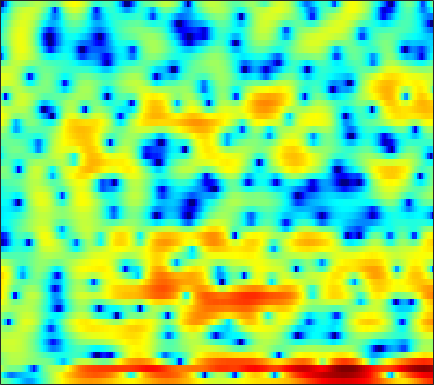

The data file committed next to this chart (first rows):
-0.22168, -0.7162, -1.4197, -2.1253, -2.6883, -3.4737, -4.3157, -5.0002, -5.9766, -7.0647, -8.1458, -8.8321, -9.4583, -9.6157, -9.3161, -8.4122, -7.1924, -6.1743, -4.7621, -3.4017, -2.0929, -1.1403, 0.065694, 1.1585
-2.877, -4.727, -7.362, -9.822, -11.06, -11.31, -10.61, -9.867, -9.056, -8.425, -7.969, -7.714, -7.38, -7.008, -6.656, -6.064, -5.335, -4.702, -3.756, -2.707, -1.628, -0.7984, 0.292, 1.353
2.338, 1.477, 0.5301, -0.1122, -0.3646, -0.477, -0.492, -0.5599, -0.8049, -1.328, -2.261, -3.25, -5.194, -8.066, -11.12, -15.27, -11.93, -8.314, -4.867, -2.509, -0.8183, 0.1337, 1.052, 1.641
-0.1667, 0.4997, 1.162, 1.632, 1.869, 2.07, 2.154, 2.15, 2.054, 1.883, 1.613, 1.353, 0.9844, 0.6165, 0.368, 0.08474, -0.09486, -0.1862, -0.2652, -0.3478, -0.4849, -0.6357, -0.9865, -1.563
0.5187, 0.9434, 1.426, 1.814, 2.035, 2.237, 2.34, 2.352, 2.291, 2.151, 1.929, 1.714, 1.373, 0.9878, 0.6705, 0.2117, -0.285, -0.6769, -1.218, -1.774, -2.324, -2.724, -3.233, -3.7
2.502, 2.671, 2.859, 3.002, 3.075, 3.116, 3.085, 3.008, 2.837, 2.58, 2.235, 1.919, 1.41, 0.8103, 0.2872, -0.5123, -1.442, -2.23, -3.408, -4.742, -6.239, -7.45, -9.102, -10.48
2.691, 2.874, 3.068, 3.2, 3.257, 3.282, 3.237, 3.153, 2.966, 2.697, 2.33, 1.984, 1.42, 0.7341, 0.1234, -0.8059, -1.882, -2.801, -4.197, -5.827, -7.737, -9.402, -11.9, -14.48
1.939, 2.115, 2.307, 2.463, 2.563, 2.668, 2.742, 2.767, 2.744, 2.626, 2.397, 2.15, 1.693, 1.087, 0.5376, -0.3154, -1.323, -2.171, -3.386, -4.652, -5.882, -6.715, -7.577, -8.043
1.03, 0.7489, 0.4341, 0.3295, 0.4612, 0.9064, 1.526, 2.015, 2.591, 3.012, 3.228, 3.25, 3.079, 2.68, 2.22, 1.366, 0.2491, -0.7737, -2.413, -4.441, -6.947, -9.237, -12.64, -14.4
-1.071, -3.198, -7.825, -17.71, -14.15, -6.093, -2.026, -0.05276, 1.784, 2.984, 3.722, 4.035, 4.161, 3.99, 3.666, 3.002, 2.084, 1.212, -0.19, -1.857, -3.76, -5.247, -6.947, -7.688
0.8631, 0.09357, -0.8562, -1.387, -1.365, -0.812, 0.08699, 0.8046, 1.658, 2.344, 2.817, 3.021, 3.092, 2.956, 2.722, 2.239, 1.566, 0.934, -0.04347, -1.143, -2.281, -3.146, -4.205, -5.089
3.063, 2.731, 2.287, 1.89, 1.669, 1.498, 1.458, 1.522, 1.683, 1.87, 2.056, 2.159, 2.193, 2.084, 1.901, 1.5, 0.8916, 0.3123, -0.6274, -1.751, -3.094, -4.259, -6.092, -8.321
4.731, 4.141, 3.197, 2.126, 1.299, 0.3043, -0.3653, -0.5239, -0.2938, 0.2812, 0.9179, 1.346, 1.788, 1.994, 1.988, 1.74, 1.272, 0.7852, -0.09189, -1.249, -2.602, -3.76, -5.442, -7.242
6.473, 5.493, 3.783, 1.427, -0.9784, -5.752, -15.91, -16.9, -6.953, -2.761, -0.34, 0.8434, 1.88, 2.451, 2.635, 2.581, 2.199, 1.693, 0.7561, -0.4789, -2.027, -3.378, -5.453, -7.675
6.517, 5.694, 4.364, 2.792, 1.512, -0.1176, -1.34, -1.754, -1.601, -1.011, -0.2732, 0.2464, 0.7747, 1.094, 1.188, 1.113, 0.7591, 0.2726, -0.6358, -1.866, -3.531, -5.074, -7.678, -11.1
6.485, 5.864, 4.876, 3.76, 2.869, 1.653, 0.4956, -0.2801, -1.101, -1.627, -1.804, -1.725, -1.395, -0.9959, -0.7522, -0.5895, -0.6646, -0.8746, -1.427, -2.301, -3.465, -4.47, -5.941, -7.406
7.149, 6.568, 5.61, 4.433, 3.379, 1.702, -0.3401, -2.194, -5.237, -8.589, -9.671, -7.993, -5.187, -2.991, -1.817, -0.7783, -0.2157, -0.0666, -0.2699, -0.845, -1.783, -2.784, -4.539, -6.892
5.814, 5.322, 4.518, 3.515, 2.622, 1.194, -0.5535, -2.118, -4.483, -6.642, -7.258, -6.307, -4.338, -2.531, -1.454, -0.384, 0.3166, 0.5873, 0.6656, 0.4393, -0.1101, -0.7335, -1.83, -3.22
2.212, 1.905, 1.443, 0.9157, 0.4841, -0.1382, -0.7909, -1.267, -1.824, -2.178, -2.259, -2.132, -1.745, -1.219, -0.7935, -0.239, 0.2168, 0.475, 0.7316, 0.8168, 0.7455, 0.6078, 0.335, 0.002546
-2.058, -2.142, -2.185, -2.166, -2.149, -2.129, -2.128, -2.131, -2.153, -2.162, -2.099, -1.983, -1.72, -1.323, -0.9399, -0.3754, 0.2096, 0.6402, 1.134, 1.51, 1.775, 1.89, 1.938, 1.897
-8.324, -7.987, -7.222, -6.267, -5.532, -4.646, -3.965, -3.656, -3.478, -3.573, -3.871, -4.107, -4.226, -3.786, -3.053, -1.736, -0.3301, 0.6362, 1.706, 2.529, 3.092, 3.353, 3.512, 3.474
-19.42, -19.35, -16.78, -12.47, -9.692, -6.971, -5.223, -4.46, -4.1, -4.588, -6.182, -8.497, -15.02, -19.31, -10.2, -4.362, -0.8874, 0.9195, 2.627, 3.769, 4.435, 4.665, 4.668, 4.355
-15.15, -15.45, -13.97, -10.83, -8.551, -6.054, -4.255, -3.293, -2.551, -2.304, -2.476, -2.746, -2.958, -2.476, -1.539, 0.1099, 1.761, 2.814, 3.89, 4.577, 4.842, 4.773, 4.296, 3.361
-7.388, -7.23, -6.688, -5.865, -5.103, -4.069, -3.086, -2.432, -1.67, -1.039, -0.4871, -0.1036, 0.4271, 1.024, 1.511, 2.195, 2.843, 3.258, 3.683, 3.863, 3.768, 3.485, 2.783, 1.648
-5.946, -5.735, -5.366, -4.912, -4.519, -3.951, -3.345, -2.883, -2.238, -1.59, -0.9321, -0.4365, 0.2194, 0.8587, 1.306, 1.855, 2.319, 2.589, 2.825, 2.887, 2.771, 2.548, 2.084, 1.432
-6.332, -6.035, -5.697, -5.404, -5.216, -4.947, -4.621, -4.306, -3.776, -3.089, -2.286, -1.63, -0.7384, 0.1112, 0.7005, 1.385, 1.934, 2.252, 2.524, 2.646, 2.607, 2.481, 2.202, 1.826
-6.53, -6.192, -5.988, -6.063, -6.286, -6.77, -7.331, -7.595, -7.389, -6.343, -4.729, -3.421, -1.77, -0.3311, 0.5875, 1.584, 2.334, 2.744, 3.101, 3.249, 3.196, 3.043, 2.696, 2.222
-5.532, -5.205, -5.141, -5.573, -6.277, -7.962, -11.07, -15.49, -35.36, -13.7, -7.496, -4.581, -1.789, 0.2507, 1.422, 2.621, 3.472, 3.901, 4.239, 4.303, 4.117, 3.808, 3.17, 2.26
-4.719, -4.271, -3.963, -4.007, -4.254, -4.83, -5.543, -5.965, -5.879, -4.836, -3.148, -1.796, -0.1229, 1.291, 2.161, 3.079, 3.719, 4.024, 4.201, 4.124, 3.801, 3.379, 2.573, 1.429
-4.522, -3.913, -3.346, -2.986, -2.832, -2.695, -2.548, -2.383, -2.02, -1.469, -0.7483, -0.1445, 0.6738, 1.439, 1.931, 2.447, 2.769, 2.887, 2.849, 2.615, 2.188, 1.768, 1.086, 0.3062
-3.029, -2.571, -2.151, -1.903, -1.793, -1.706, -1.618, -1.492, -1.231, -0.8005, -0.2432, 0.2369, 0.8945, 1.497, 1.873, 2.216, 2.353, 2.294, 2.01, 1.474, 0.7214, 0.06558, -0.8235, -1.529
-0.4824, -0.3908, -0.4205, -0.6717, -0.9883, -1.572, -2.241, -2.653, -2.797, -2.301, -1.27, -0.3555, 0.8276, 1.802, 2.363, 2.843, 2.995, 2.866, 2.357, 1.393, -0.1088, -1.705, -4.59, -8.124
0.1692, 0.1446, -0.08822, -0.6818, -1.458, -3.131, -5.923, -9.357, -16.84, -11.74, -5.674, -2.89, -0.3738, 1.299, 2.149, 2.867, 3.177, 3.166, 2.811, 2.062, 0.8335, -0.4403, -2.627, -4.882
-2.867, -2.268, -1.816, -1.77, -2.066, -2.862, -4.06, -5.043, -5.792, -5.219, -3.687, -2.445, -1.039, 0.02974, 0.5947, 1.112, 1.395, 1.51, 1.529, 1.447, 1.269, 1.109, 0.9134, 0.8549
-5.724, -4.095, -2.667, -1.845, -1.5, -1.315, -1.317, -1.383, -1.428, -1.391, -1.26, -1.162, -1.095, -1.167, -1.297, -1.548, -1.754, -1.797, -1.554, -1.022, -0.2814, 0.302, 1.06, 1.742
-3.612, -2.734, -1.783, -1.119, -0.775, -0.5051, -0.3984, -0.3903, -0.4873, -0.6786, -1.006, -1.367, -2.058, -3.118, -4.224, -6.271, -8.958, -10.79, -10.15, -6.96, -3.962, -2.177, -0.2769, 1.173
-1.659, -1.356, -1.065, -0.8969, -0.8685, -0.9149, -1.033, -1.141, -1.322, -1.557, -1.911, -2.286, -3.019, -4.081, -5.21, -7.237, -9.839, -11.6, -11.01, -7.924, -4.929, -3.09, -1.109, 0.4734
-0.3973, -0.4592, -0.7494, -1.245, -1.719, -2.393, -2.979, -3.287, -3.41, -3.312, -3.121, -3.025, -3.042, -3.239, -3.489, -3.899, -4.261, -4.353, -4.138, -3.497, -2.609, -1.839, -0.7997, 0.2463
1.831, 1.349, 0.361, -1.115, -2.577, -5.112, -8.082, -9.574, -8.617, -6.193, -4.2, -3.141, -2.198, -1.715, -1.546, -1.514, -1.609, -1.684, -1.779, -1.786, -1.691, -1.529, -1.144, -0.5581
4.645, 3.976, 2.777, 1.12, -0.5161, -3.335, -6.831, -8.759, -7.378, -4.475, -2.322, -1.232, -0.3127, 0.07914, 0.1017, -0.1523, -0.6565, -1.153, -1.955, -2.836, -3.711, -4.332, -4.954, -5.051
5.301, 4.746, 3.901, 2.968, 2.24, 1.313, 0.5898, 0.2625, 0.1677, 0.3598, 0.6315, 0.7595, 0.6924, 0.3299, -0.1858, -1.219, -2.667, -4.031, -6.059, -8.181, -10.07, -11.55, -14.49, -22.05
4.106, 3.568, 2.956, 2.544, 2.37, 2.257, 2.24, 2.277, 2.31, 2.291, 2.159, 1.938, 1.413, 0.5651, -0.3366, -2.019, -4.356, -6.764, -11.4, -19.23, -23.49, -17.53, -13.99, -11.96
0.9037, -0.4122, -1.493, -1.231, -0.403, 0.8827, 1.957, 2.557, 3.094, 3.344, 3.318, 3.126, 2.659, 1.889, 1.11, -0.1996, -1.889, -3.377, -5.583, -7.497, -8.251, -7.903, -6.822, -5.535
-2.727, -6.829, -16.84, -8.915, -4.382, -0.9371, 1.09, 2.043, 2.824, 3.177, 3.21, 3.074, 2.725, 2.239, 1.802, 1.159, 0.4282, -0.123, -0.7933, -1.315, -1.688, -1.821, -1.814, -1.696
1.353, 0.5859, -0.02316, 0.0831, 0.52, 1.25, 1.855, 2.144, 2.25, 2.071, 1.674, 1.286, 0.7349, 0.2978, 0.08671, -0.05837, -0.04522, -0.007493, 0.02665, -0.004926, -0.07597, -0.19, -0.4388, -0.8542
3.963, 3.753, 3.515, 3.331, 3.223, 3.05, 2.749, 2.388, 1.65, 0.5561, -0.9496, -2.336, -4.298, -5.619, -5.548, -4.332, -2.824, -1.864, -0.9204, -0.3268, -0.02495, 0.008028, -0.2168, -0.7471
4.199, 4.127, 4.006, 3.848, 3.684, 3.357, 2.85, 2.291, 1.247, -0.2766, -2.499, -4.865, -9.679, -16.96, -14.21, -8.187, -4.807, -3.179, -1.738, -0.8542, -0.4086, -0.2912, -0.3784, -0.7165
2.367, 2.422, 2.557, 2.708, 2.778, 2.766, 2.586, 2.305, 1.709, 0.8506, -0.2492, -1.17, -2.322, -3.09, -3.231, -2.886, -2.265, -1.802, -1.286, -0.9636, -0.8357, -0.8423, -0.9559, -1.181
-1.743, -1.326, -0.4077, 0.6079, 1.293, 2.022, 2.488, 2.67, 2.7, 2.511, 2.152, 1.807, 1.312, 0.8274, 0.502, 0.1242, -0.2097, -0.4644, -0.8174, -1.203, -1.599, -1.883, -2.219, -2.494
-13.81, -9.242, -4.633, -1.609, 0.02838, 1.635, 2.737, 3.299, 3.754, 3.921, 3.847, 3.655, 3.239, 2.671, 2.155, 1.346, 0.4092, -0.3711, -1.521, -2.747, -3.934, -4.732, -5.554, -5.926
-7.42, -5.954, -3.383, -1.031, 0.439, 2.004, 3.164, 3.795, 4.344, 4.589, 4.548, 4.342, 3.835, 3.07, 2.321, 1.088, -0.4497, -1.804, -3.908, -6.382, -9.364, -11.87, -14.97, -15.61
-3.095, -2.234, -0.9223, 0.4215, 1.393, 2.533, 3.444, 3.966, 4.426, 4.608, 4.505, 4.237, 3.617, 2.678, 1.753, 0.2031, -1.746, -3.499, -6.295, -9.687, -13.64, -17.05, -21.76, -22.45
-3.235, -2.042, -0.5752, 0.7656, 1.659, 2.691, 3.523, 3.993, 4.406, 4.561, 4.443, 4.164, 3.527, 2.567, 1.616, -0.002175, -2.035, -3.887, -6.858, -10.53, -15.23, -19.75, -25.79, -22.52
-4.621, -3.054, -1.268, 0.2561, 1.224, 2.321, 3.192, 3.693, 4.156, 4.375, 4.337, 4.136, 3.621, 2.815, 2.006, 0.6445, -1.066, -2.6, -4.966, -7.753, -10.82, -13.13, -15.23, -14.88
-5.322, -3.925, -2.233, -0.7485, 0.2532, 1.421, 2.367, 2.946, 3.523, 3.872, 3.988, 3.921, 3.62, 3.073, 2.506, 1.542, 0.3322, -0.7202, -2.3, -3.998, -5.673, -6.834, -8.038, -8.702
-6.003, -5.039, -3.615, -2.146, -1.07, 0.2436, 1.38, 2.087, 2.823, 3.332, 3.627, 3.71, 3.648, 3.395, 3.077, 2.477, 1.676, 0.9476, -0.1991, -1.535, -3.119, -4.432, -6.402, -8.582
-9.908, -9.226, -7.162, -4.74, -3.076, -1.229, 0.2287, 1.066, 1.912, 2.505, 2.901, 3.097, 3.252, 3.295, 3.24, 3.037, 2.666, 2.257, 1.513, 0.4885, -0.8471, -2.131, -4.4, -7.67
-21.41, -19.87, -11.55, -7.09, -4.856, -2.766, -1.427, -0.7748, -0.2547, -0.01465, 0.1085, 0.2426, 0.5561, 1.006, 1.377, 1.808, 2.071, 2.119, 1.97, 1.594, 1.018, 0.4674, -0.3325, -1.111
